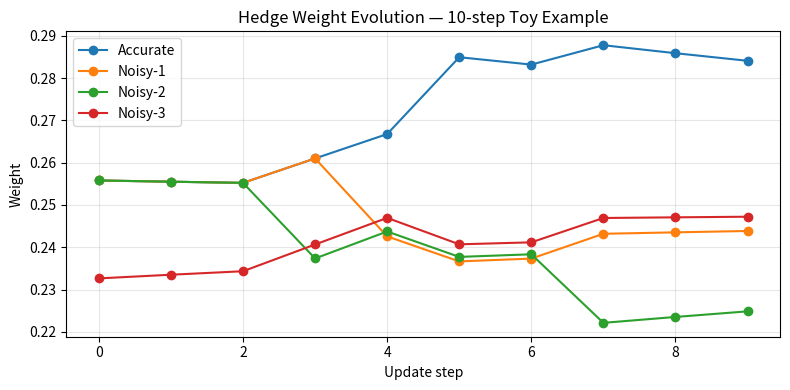

Python code for this plot: (Note: this script raises an exception after producing the figure.)
import numpy as np
import pandas as pd


class HedgeAggregator:
    """
    Freund & Schapire (1997) Hedge algorithm — multiplicative weights update.

    At each time step t:
      1. Receive predictions from N agents: p_1, ..., p_N
      2. Output ensemble prediction: y_hat = sum(w_i * p_i)
      3. Observe actual outcome y_t
      4. Compute squared loss for each agent: L_i = (p_i - y_t)^2
      5. Update weights: w_i <- w_i * exp(-eta * L_i)
      6. Normalize: w_i <- w_i / sum(w_j)

    Regret bound: R_T <= sqrt(T * log(N) / 2)  for eta = sqrt(log(N) / (2*T))
    Interpretation: cumulative loss of ensemble <= best agent in hindsight + O(sqrt(T log N))
    """

    def __init__(self, n_agents: int, eta: float = 0.2, alpha: float = 0.05,
                 loss_mode: str = "directional"):
        self.n_agents = n_agents
        self.eta = eta
        self.alpha = alpha                            # Fixed-Share mixing rate
        self.loss_mode = loss_mode                    # "directional" (P&L) or "mse"
        self.weights = np.ones(n_agents) / n_agents   # start uniform
        self.weight_history: list[np.ndarray] = []    # one entry per update step
        self.loss_history: list[np.ndarray] = []

    def aggregate(self, predictions: list[float]) -> float:
        """Weighted average of agent predictions."""
        return float(np.dot(self.weights, predictions))

    def update(self, predictions: list[float], actual: float) -> None:
        """
        Multiplicative weights update.
        Agents that predicted poorly get their weights reduced exponentially.

        Loss alignment — the crux of the whole system:
          * "mse": squared prediction error. The textbook Hedge loss, but on daily
            returns it rewards predicting ~0 (which every agent does) and ignores
            direction entirely — so the weights barely separate the agents and don't
            track who actually trades profitably.
          * "directional" (default): the loss is the agent's *negative P&L* for the
            day, -sign(pred) * actual. This aligns the online-learning objective with
            the financial objective: agents that call direction right (make money) are
            up-weighted; coin-flippers are starved. This is what makes the ensemble
            concentrate on the genuinely useful agents.

        Either way we normalize each step's losses to a comparable [0, 1]-ish scale so
        a single eta has a meaningful, unit-independent effect (raw squared log-return
        losses are ~1e-4, which would make the update a no-op).
        """
        preds = np.array(predictions, dtype=float)

        if self.loss_mode == "directional":
            pnl = np.sign(preds) * actual                     # profit if you follow agent i
            losses = -pnl                                     # lower loss = more profit
            lo, hi = losses.min(), losses.max()
            norm_losses = (losses - lo) / (hi - lo + 1e-12)   # per-step min-max → [0, 1]
        else:  # "mse"
            losses = (preds - actual) ** 2
            scale = losses.mean() + 1e-12
            norm_losses = losses / scale

        # 1) Multiplicative weights (Hedge) penalty
        self.weights *= np.exp(-self.eta * norm_losses)
        self.weights /= self.weights.sum()

        # 2) Fixed-Share (Herbster & Warmuth, 1998): mix a small uniform component
        #    back in so no agent's weight ever decays to 0. Vanilla Hedge collapses
        #    onto a single agent in a non-stationary market and can never recover;
        #    Fixed-Share keeps every agent revivable, so the ensemble can re-allocate
        #    when the market regime changes. Each weight stays >= alpha / N.
        self.weights = (1 - self.alpha) * self.weights + self.alpha / self.n_agents
        self.weights /= self.weights.sum()                    # guard against fp drift

        self.weight_history.append(self.weights.copy())
        self.loss_history.append(losses.copy())

    @staticmethod
    def optimal_eta(T: int, N: int) -> float:
        """
        Theoretically optimal eta = sqrt(log(N) / (2*T)).
        Minimizes the regret bound R_T <= sqrt(T * log(N) / 2).
        Use when T (number of update steps) is known in advance.
        """
        return np.sqrt(np.log(N) / (2 * T))

    def weight_dataframe(self, index=None, agent_names=None) -> pd.DataFrame:
        """Return weight history as a DataFrame for plotting."""
        cols = agent_names or [f"agent_{i}" for i in range(self.n_agents)]
        df = pd.DataFrame(self.weight_history, columns=cols)
        if index is not None:
            df.index = index[:len(df)]
        return df

    def reset(self) -> None:
        """Reset to uniform weights — useful between backtest runs."""
        self.weights = np.ones(self.n_agents) / self.n_agents
        self.weight_history.clear()
        self.loss_history.clear()


class EqualWeightAggregator:
    """
    Naive baseline: simple average across all agent predictions.
    No learning, no adaptation. Used to demonstrate that Hedge > equal weighting.
    """

    def __init__(self, n_agents: int):
        self.n_agents = n_agents
        self.weights = np.ones(n_agents) / n_agents

    def aggregate(self, predictions: list[float]) -> float:
        return float(np.mean(predictions))

    def update(self, predictions: list[float], actual: float) -> None:
        pass   # weights never change

    @property
    def weight_history(self) -> list:
        return []


# ── Smoke test ────────────────────────────────────────────────────────────────
if __name__ == "__main__":
    import matplotlib.pyplot as plt

    rng = np.random.default_rng(42)
    N, T = 4, 10

    # Dummy test: agent 0 is always accurate, agents 1-3 are noisy
    print("── Manual 10-step test ──")
    hedge = HedgeAggregator(n_agents=N, eta=0.1)
    for t in range(T):
        actual = rng.normal(0, 0.01)
        preds = [actual + rng.normal(0, noise)
                 for noise in [0.001, 0.01, 0.02, 0.03]]
        ensemble = hedge.aggregate(preds)
        hedge.update(preds, actual)
        print(f"  t={t+1:2d}  actual={actual:+.4f}  "
              f"ensemble={ensemble:+.4f}  "
              f"weights={np.round(hedge.weights, 3)}")

    print("\nFinal weights:", np.round(hedge.weights, 4))
    print("Agent 0 should have highest weight (most accurate).")
    assert hedge.weights[0] == hedge.weights.max(), \
        "Agent 0 should dominate after 10 steps"
    print("✓ Assertion passed\n")

    # Weight evolution plot
    wdf = hedge.weight_dataframe(
        agent_names=["Accurate", "Noisy-1", "Noisy-2", "Noisy-3"]
    )
    fig, ax = plt.subplots(figsize=(8, 4))
    for col in wdf.columns:
        ax.plot(wdf[col], marker="o", label=col)
    ax.set_title("Hedge Weight Evolution — 10-step Toy Example")
    ax.set_xlabel("Update step")
    ax.set_ylabel("Weight")
    ax.legend()
    ax.grid(alpha=0.3)
    plt.tight_layout()
    plt.savefig("results/hedge_toy_weights.png", dpi=120)
    print("Plot saved to results/hedge_toy_weights.png")
    plt.show()

    # Optimal eta demo
    T_backtest = 3520   # ~14 years of trading days
    eta_opt = HedgeAggregator.optimal_eta(T=T_backtest, N=4)
    print(f"\nOptimal eta for T={T_backtest}, N=4: {eta_opt:.5f}")
    print(f"Default eta=0.1 vs optimal={eta_opt:.5f} "
          f"({'larger' if 0.1 > eta_opt else 'smaller'} than optimal)")
